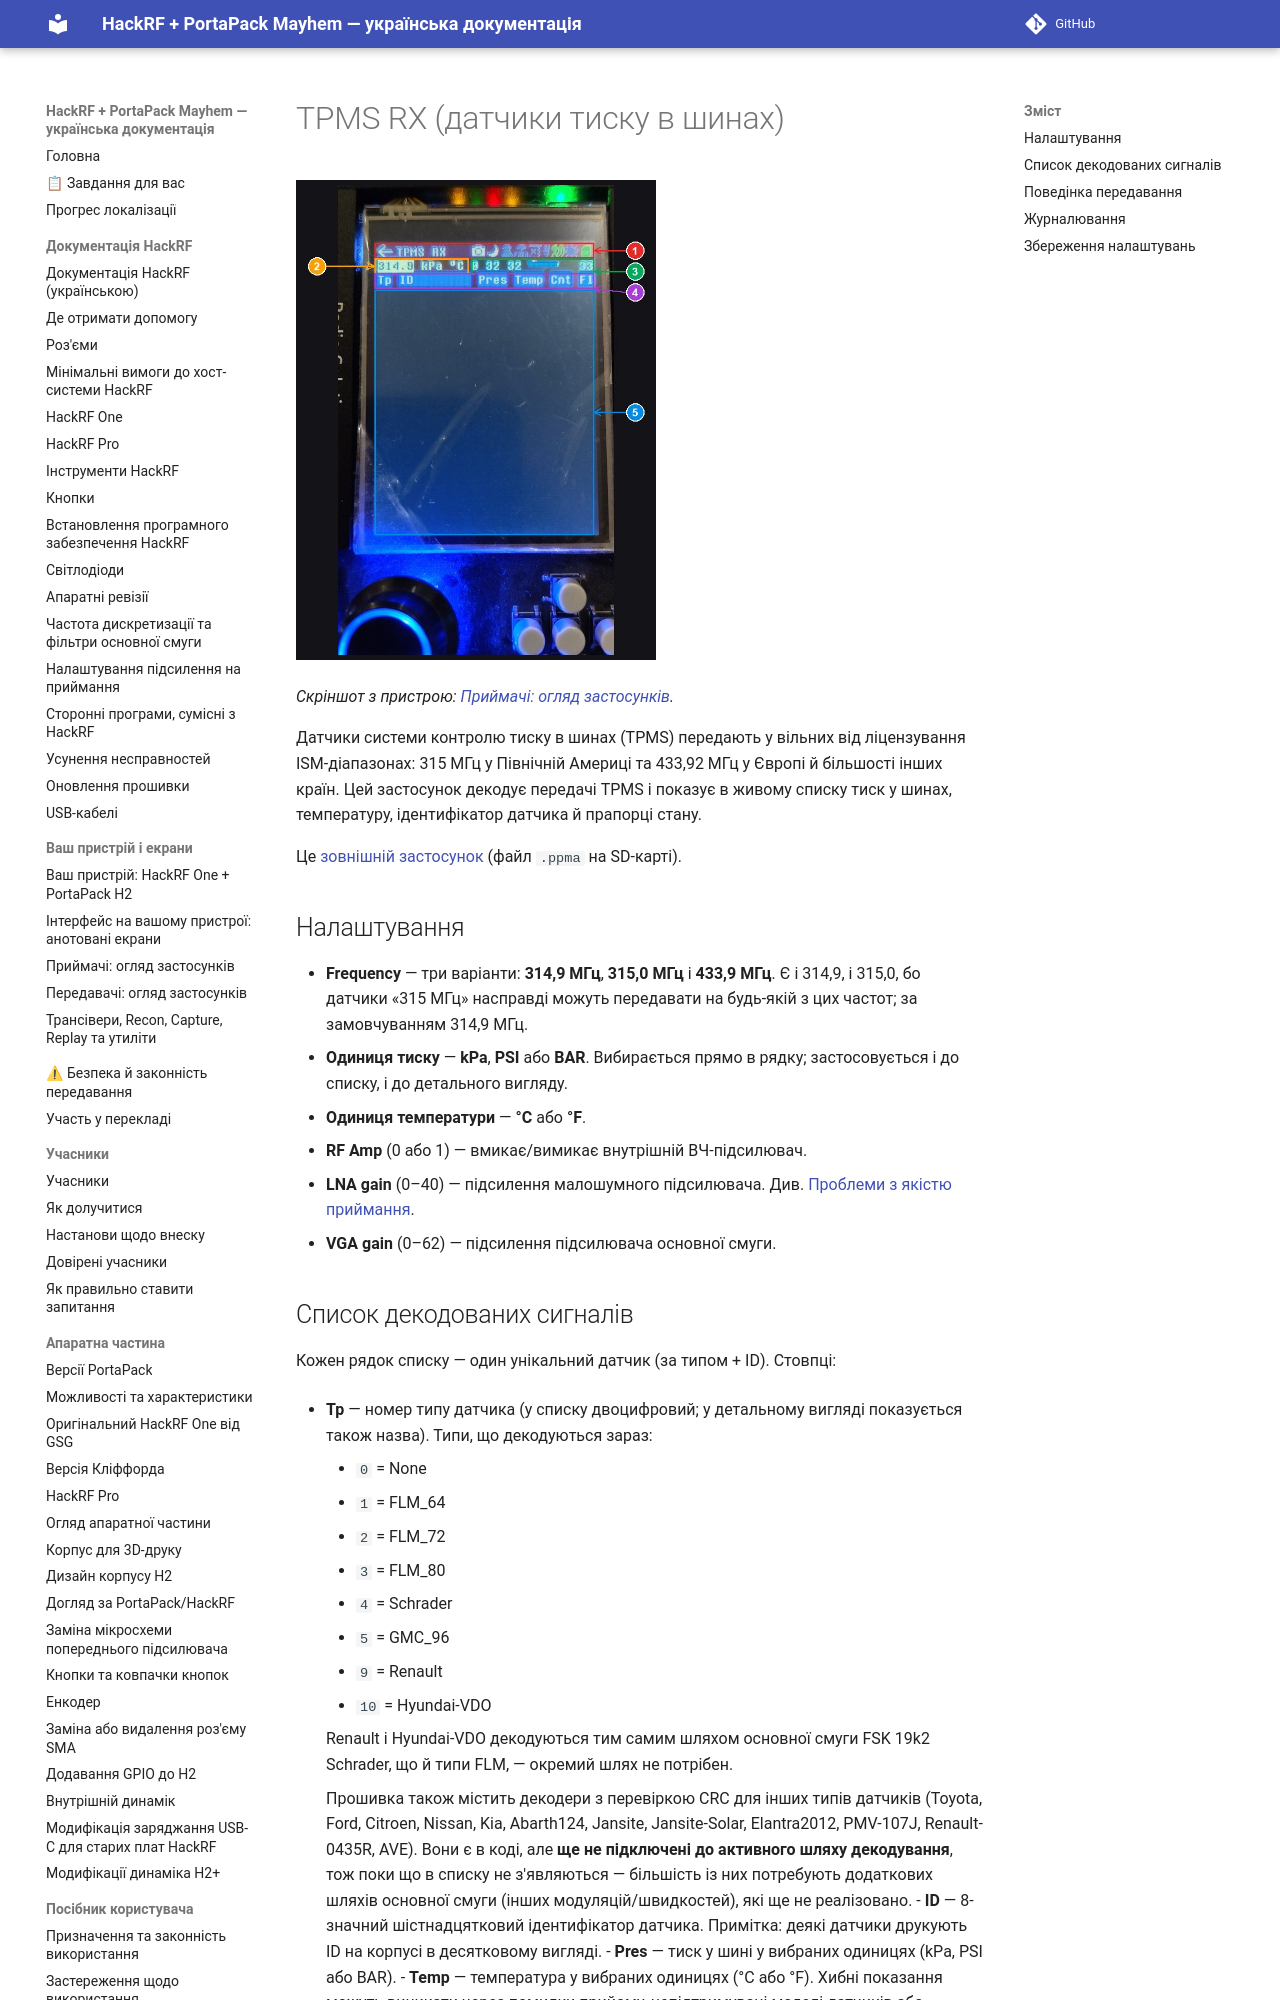

repository: FixerHack/hackrf-portapack-ua · page: tpms-rx/index.html · generator: mkdocs

# TPMS RX (датчики тиску в шинах)

![TPMS RX на пристрої](annotated/app-024.jpg){ width="360" }

*Скріншот з пристрою: [Приймачі: огляд застосунків](Screens-Receivers#shot-024).*

Датчики системи контролю тиску в шинах (TPMS) передають у вільних від ліцензування ISM-діапазонах: 315 МГц у Північній Америці та 433,92 МГц у Європі й більшості інших країн. Цей застосунок декодує передачі TPMS і показує в живому списку тиск у шинах, температуру, ідентифікатор датчика й прапорці стану.

Це [зовнішній застосунок](External-apps-informations) (файл `.ppma` на SD-карті).
